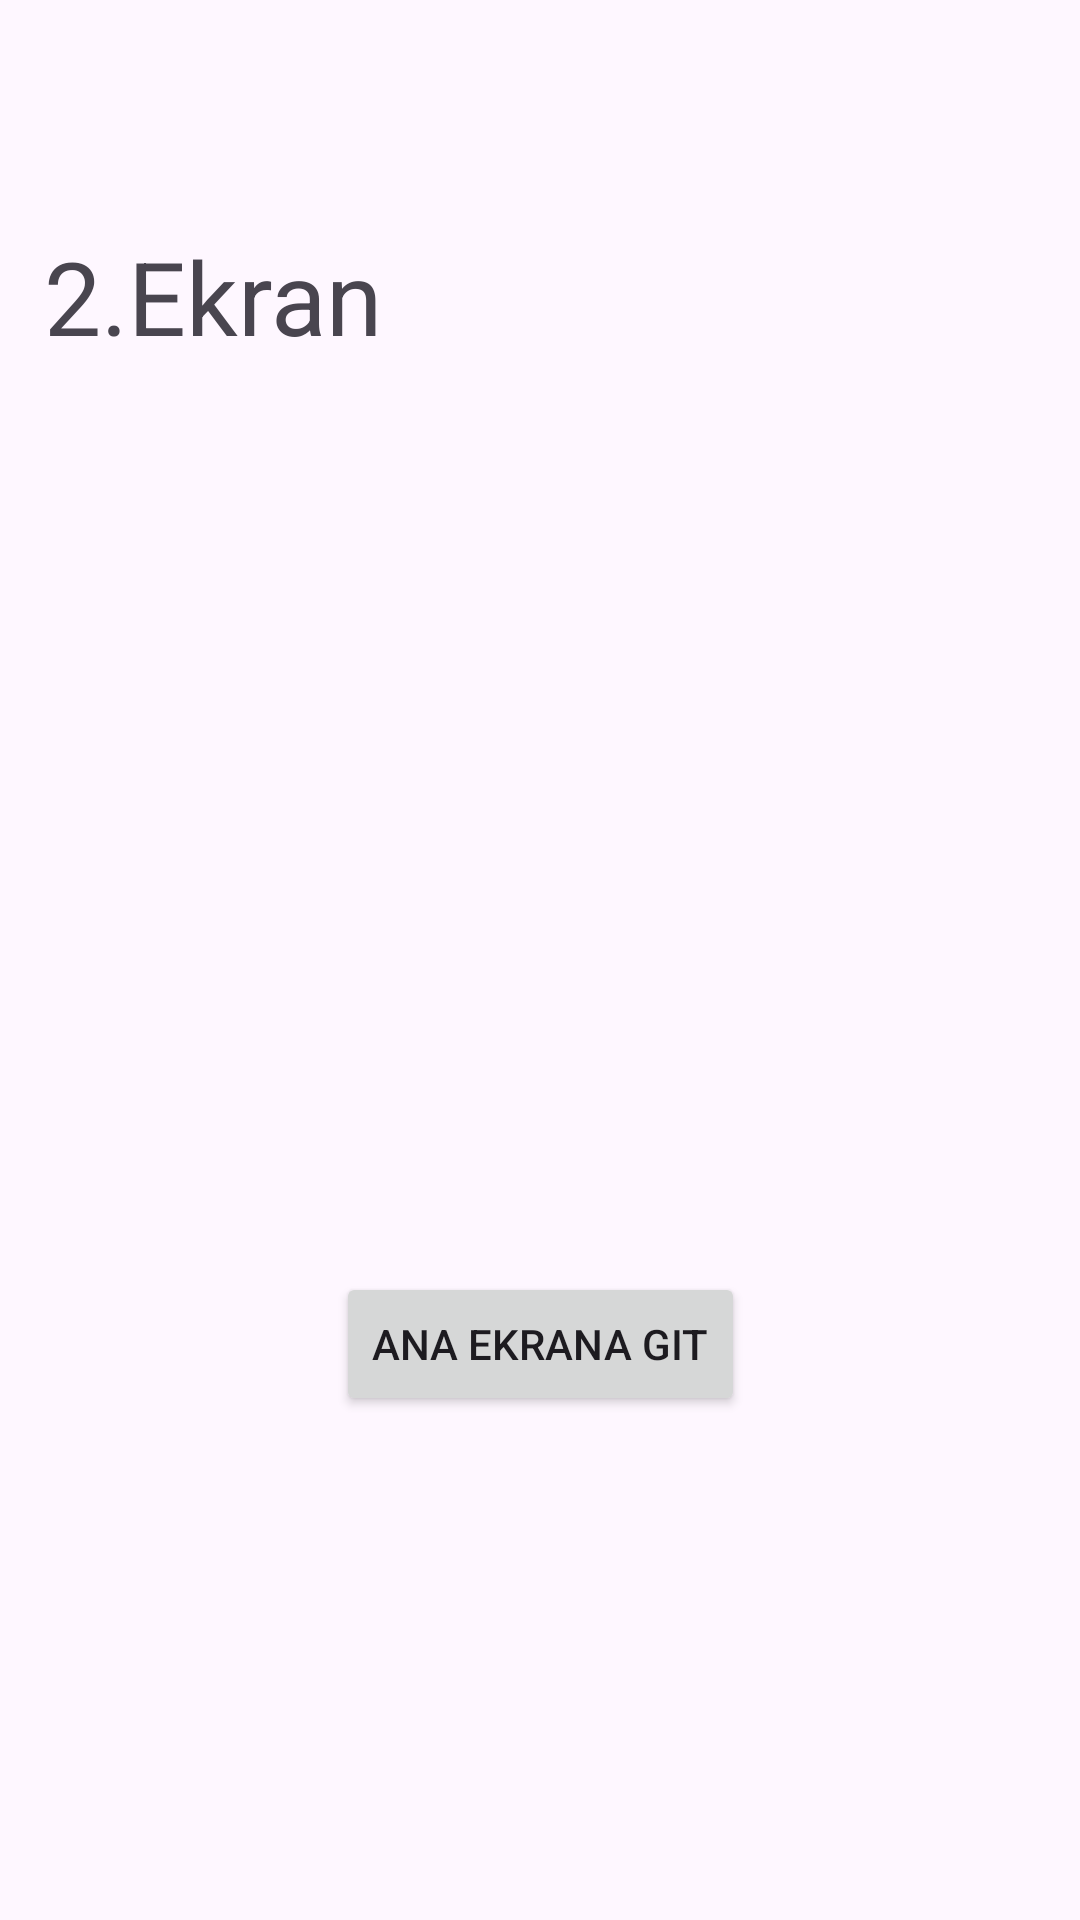

Layout XML and referenced resources for this Android screen:
<!-- AndroidManifest.xml: application theme Theme.Hafta13_Java_Intent_ve_Metotlar -->
<!-- res/layout/activity_main2.xml -->
<?xml version="1.0" encoding="utf-8"?>
<androidx.constraintlayout.widget.ConstraintLayout xmlns:android="http://schemas.android.com/apk/res/android"
    xmlns:app="http://schemas.android.com/apk/res-auto"
    xmlns:tools="http://schemas.android.com/tools"
    android:layout_width="match_parent"
    android:layout_height="match_parent"
    tools:context=".MainActivity2">

    <TextView
        android:id="@+id/txtKullaniciSifre"
        android:layout_width="331dp"
        android:layout_height="46dp"
        android:layout_marginTop="76dp"
        android:text="2.Ekran"
        android:textSize="34sp"
        app:layout_constraintEnd_toEndOf="parent"
        app:layout_constraintStart_toStartOf="parent"
        app:layout_constraintTop_toTopOf="parent" />

    <Button
        android:id="@+id/button2"
        android:layout_width="wrap_content"
        android:layout_height="wrap_content"
        android:layout_marginTop="72dp"
        android:onClick="anaEkran"
        android:text="Ana Ekrana git"
        app:layout_constraintEnd_toEndOf="parent"
        app:layout_constraintStart_toStartOf="parent"
        app:layout_constraintTop_toBottomOf="@+id/imageView3" />

    <ImageView
        android:id="@+id/imageView3"
        android:layout_width="200dp"
        android:layout_height="200dp"
        android:layout_marginTop="30dp"
        app:layout_constraintEnd_toEndOf="parent"
        app:layout_constraintStart_toStartOf="parent"
        app:layout_constraintTop_toBottomOf="@+id/txtKullaniciSifre"
        tools:srcCompat="@tools:sample/avatars" />
</androidx.constraintlayout.widget.ConstraintLayout>
<!-- resources referenced by this layout -->
<resources>
  <style name="Theme.Hafta13_Java_Intent_ve_Metotlar" parent="Base.Theme.Hafta13_Java_Intent_ve_Metotlar" />
  <style name="Base.Theme.Hafta13_Java_Intent_ve_Metotlar" parent="Theme.Material3.DayNight.NoActionBar">
          
          
      </style>
</resources>
